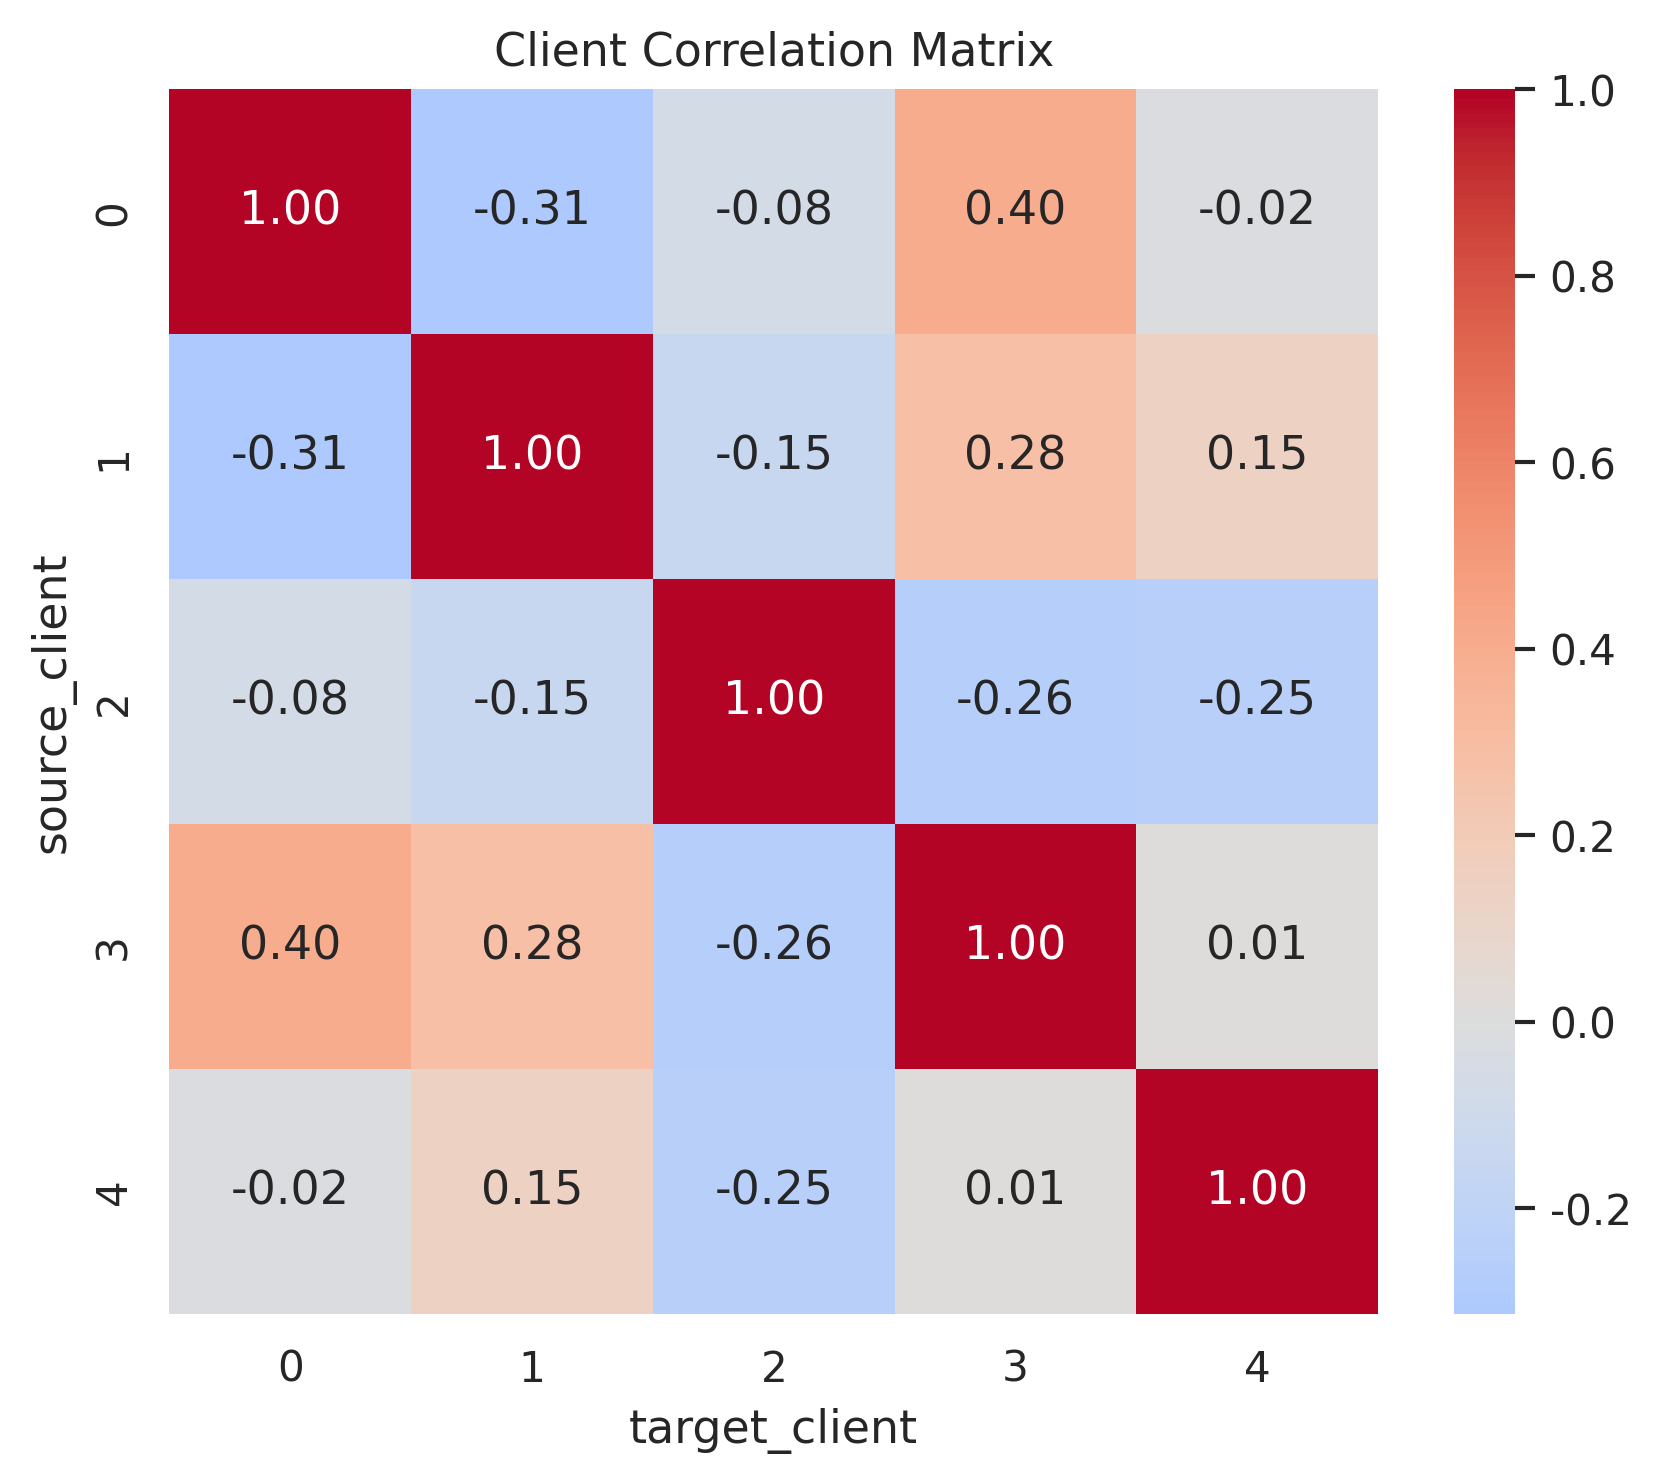

Source data for this figure (header and first rows):
source_client, target_client, correlation
0, 0, 1.0
0, 1, -0.3132
0, 2, -0.07614
0, 3, 0.4024
0, 4, -0.02047
1, 0, -0.3132
1, 1, 1.0
1, 2, -0.1492
1, 3, 0.2835
1, 4, 0.1481
2, 0, -0.07614
2, 1, -0.1492
2, 2, 1.0
2, 3, -0.2574
2, 4, -0.2473
3, 0, 0.4024
3, 1, 0.2835
3, 2, -0.2574
3, 3, 1.0
3, 4, 0.01219
4, 0, -0.02047
4, 1, 0.1481
4, 2, -0.2473
4, 3, 0.01219
4, 4, 1.0
